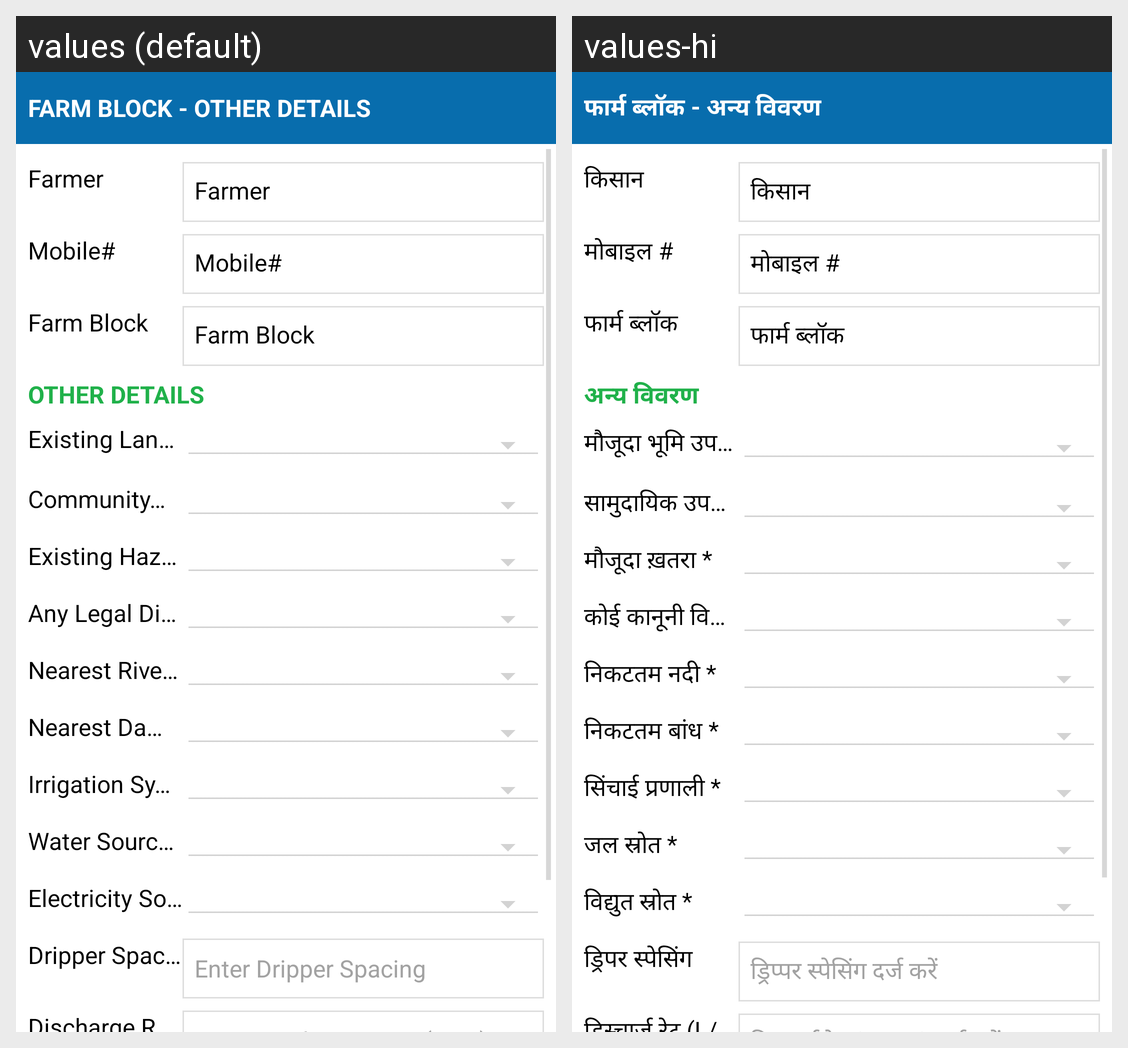

Strings drawn on this Android screen and how each of the app's shown locales translates them:
Android screen res/layout/farm_block_other.xml rendered under 2 locales, left to right: values (default), values-hi. Device: Nexus 5 (rendered at 1080×1920; each locale shown at half size, 540×960, under a caption strip naming it); theme AppTheme.
Strings drawn on this screen, with the default value and each locale's value (text and hints the layout hard-codes, and strings that could not be matched under every locale, appear in the picture but are not listed):

label_farmBlockOtherDetails
  values: Farm Block - Other Details
  values-hi: फार्म ब्लॉक - अन्य विवरण

datalabel_farmerName
  values: Farmer
  values-hi: किसान

mobile
  values: Mobile#
  values-hi: मोबाइल #

label_farmBlock
  values: Farm Block
  values-hi: फार्म ब्लॉक

otherDetails
  values: Other Details
  values-hi: अन्य विवरण

existingLandUse
  values: Existing Land Use *
  values-hi: मौजूदा भूमि उपयोग *

communityUse
  values: Community Use *
  values-hi: सामुदायिक उपयोग *

existingHazard
  values: Existing Hazard *
  values-hi: मौजूदा ख़तरा *

anyLegalDispute
  values: Any Legal Dispute *
  values-hi: कोई कानूनी विवाद *

nearestRiver
  values: Nearest River *
  values-hi: निकटतम नदी *

nearestDam
  values: Nearest Dam *
  values-hi: निकटतम बांध *

irrigationSystem
  values: Irrigation System *
  values-hi: सिंचाई प्रणाली *

waterSource
  values: Water Source *
  values-hi: जल स्रोत *

electricitySource
  values: Electricity Source *
  values-hi: विद्युत स्रोत *

dripperSpacing
  values: Dripper Spacing
  values-hi: ड्रिपर स्पेसिंग

hintDripperSpacing
  values: Enter Dripper Spacing
  values-hi: ड्रिप्पर स्पेसिंग दर्ज करें
